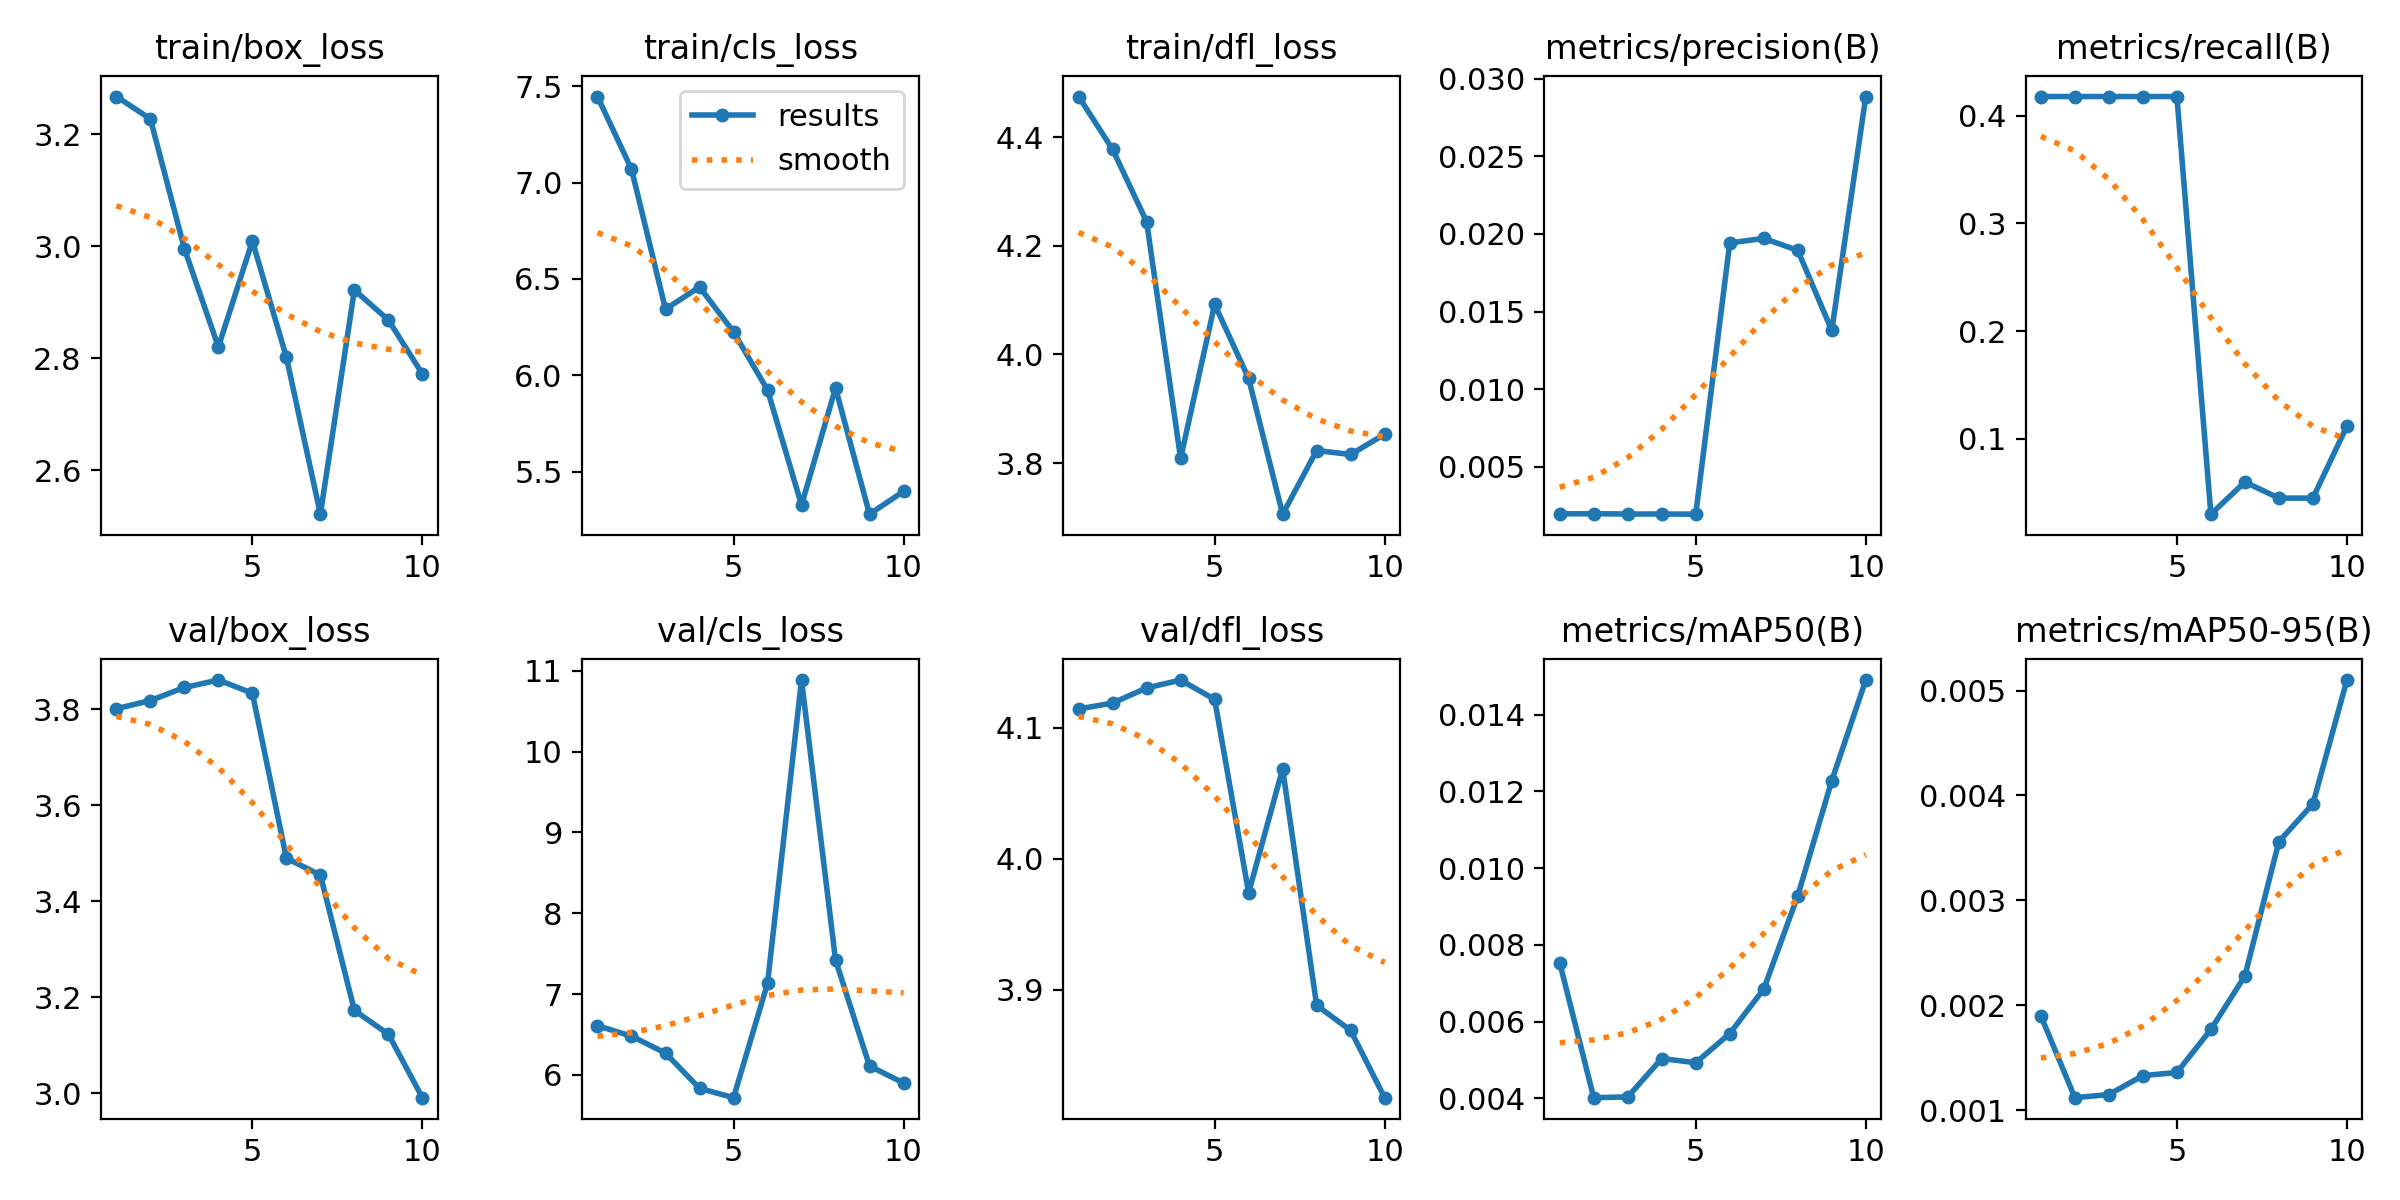

Source data for this figure (header and first rows):
epoch, train/box_loss, train/cls_loss, train/dfl_loss, metrics/precision(B), metrics/recall(B), metrics/mAP50(B), metrics/mAP50-95(B), val/box_loss, val/cls_loss, val/dfl_loss, lr/pg0, lr/pg1, lr/pg2
1, 3.267, 7.447, 4.475, 0.00198, 0.4179, 0.00753, 0.0019, 3.801, 6.608, 4.114, 0.00062, 0.00062, 0.00062
2, 3.227, 7.069, 4.377, 0.00199, 0.4179, 0.00402, 0.00112, 3.818, 6.478, 4.119, 0.001135, 0.001135, 0.001135
3, 2.995, 6.343, 4.244, 0.00197, 0.4179, 0.00404, 0.00115, 3.845, 6.27, 4.131, 0.001524, 0.001524, 0.001524
4, 2.82, 6.458, 3.808, 0.00197, 0.4179, 0.00504, 0.00133, 3.861, 5.833, 4.137, 0.001406, 0.001406, 0.001406
5, 3.009, 6.225, 4.092, 0.00196, 0.4179, 0.00493, 0.00136, 3.833, 5.718, 4.122, 0.001208, 0.001208, 0.001208
6, 2.801, 5.923, 3.956, 0.01942, 0.02985, 0.00569, 0.00177, 3.489, 7.13, 3.974, 0.00101, 0.00101, 0.00101
7, 2.521, 5.326, 3.706, 0.01971, 0.0597, 0.00685, 0.00228, 3.454, 10.88, 4.069, 0.000812, 0.000812, 0.000812
8, 2.921, 5.933, 3.823, 0.01894, 0.04478, 0.00928, 0.00356, 3.172, 7.421, 3.888, 0.000614, 0.000614, 0.000614
9, 2.868, 5.279, 3.816, 0.01379, 0.04478, 0.01228, 0.00392, 3.123, 6.109, 3.869, 0.000416, 0.000416, 0.000416
10, 2.772, 5.397, 3.853, 0.02884, 0.1117, 0.0149, 0.0051, 2.99, 5.899, 3.817, 0.000218, 0.000218, 0.000218
